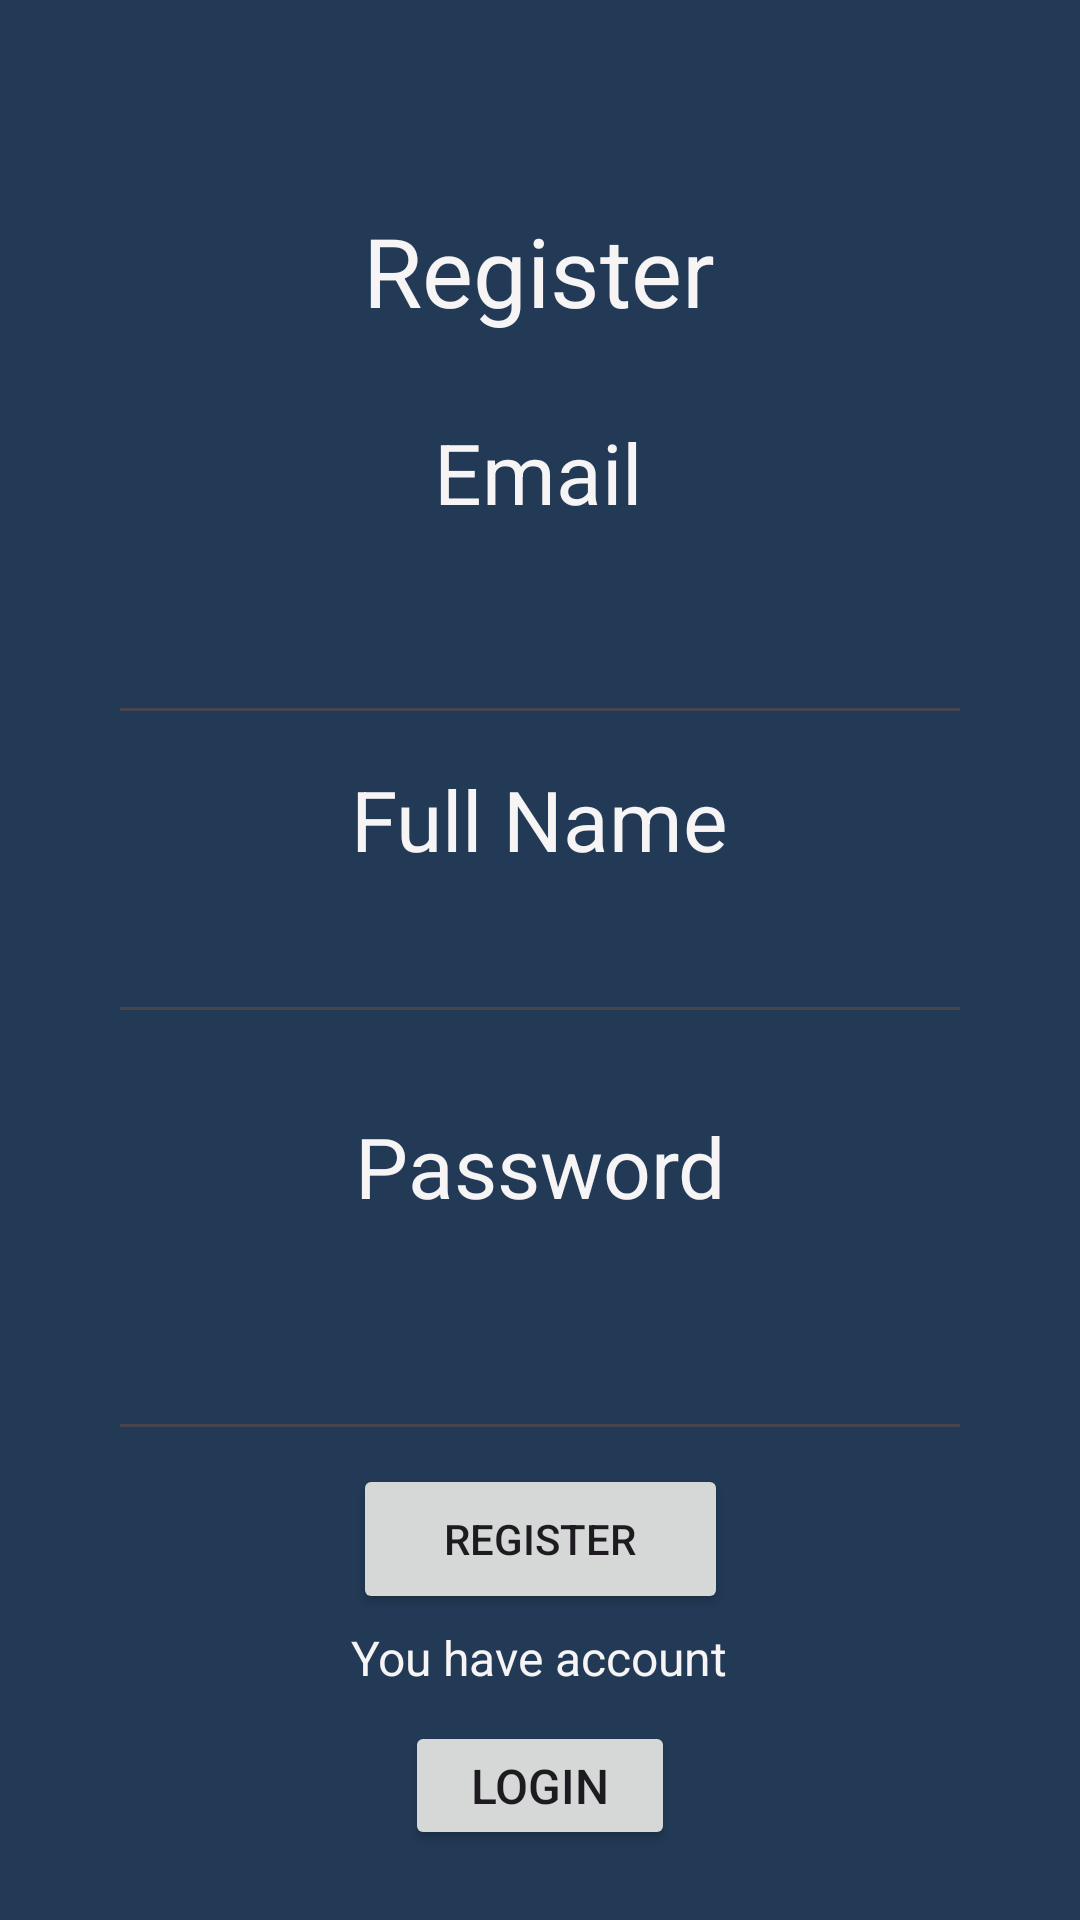

Android layout source for this screen:
<!-- AndroidManifest.xml: application theme Theme.GruaYa -->
<!-- res/layout/activity_register.xml -->
<?xml version="1.0" encoding="utf-8"?>
<androidx.constraintlayout.widget.ConstraintLayout xmlns:android="http://schemas.android.com/apk/res/android"
    xmlns:app="http://schemas.android.com/apk/res-auto"
    xmlns:tools="http://schemas.android.com/tools"
    android:layout_width="match_parent"
    android:layout_height="match_parent"
    android:background="#223A56"
    tools:context=".registerActivity">


    <TextView
        android:id="@+id/textView3"
        android:layout_width="wrap_content"
        android:layout_height="wrap_content"
        android:text="Register"
        android:textSize="32sp"
        android:textColor="#F6F4F4"
        app:layout_constraintBottom_toBottomOf="parent"
        app:layout_constraintEnd_toEndOf="parent"
        app:layout_constraintHorizontal_bias="0.498"
        app:layout_constraintStart_toStartOf="parent"
        app:layout_constraintTop_toTopOf="parent"
        app:layout_constraintVertical_bias="0.115" />

    <TextView
        android:id="@+id/textView4"
        android:layout_width="wrap_content"
        android:layout_height="wrap_content"
        android:text="Email"
        android:textColor="#F6F4F4"
        android:textSize="28sp"
        app:layout_constraintBottom_toBottomOf="parent"
        app:layout_constraintEnd_toEndOf="parent"
        app:layout_constraintHorizontal_bias="0.498"
        app:layout_constraintStart_toStartOf="parent"
        app:layout_constraintTop_toTopOf="parent"
        app:layout_constraintVertical_bias="0.23" />

    <EditText
        android:id="@+id/remail"
        android:layout_width="0dp"
        android:layout_height="wrap_content"
        android:ems="10"
        android:inputType="textEmailAddress"
        android:textColor="#F6F4F4"
        android:textSize="24sp"
        app:layout_constraintBottom_toBottomOf="parent"
        app:layout_constraintEnd_toEndOf="parent"
        app:layout_constraintStart_toStartOf="parent"
        app:layout_constraintTop_toTopOf="parent"
        app:layout_constraintVertical_bias="0.331"
        app:layout_constraintWidth_percent="0.8"/>

    <TextView
        android:id="@+id/textView5"
        android:layout_width="wrap_content"
        android:layout_height="wrap_content"
        android:text="Full Name"
        android:textColor="#F6F4F4"
        android:textSize="28sp"
        app:layout_constraintBottom_toBottomOf="parent"
        app:layout_constraintEnd_toEndOf="parent"
        app:layout_constraintStart_toStartOf="parent"
        app:layout_constraintTop_toTopOf="parent"
        app:layout_constraintVertical_bias="0.422" />

    <EditText
        android:id="@+id/rname"
        android:layout_width="0dp"
        android:layout_height="wrap_content"
        android:ems="10"
        android:inputType="text"
        android:textColor="#F6F4F4"
        android:textSize="24sp"
        app:layout_constraintBottom_toBottomOf="parent"
        app:layout_constraintEnd_toEndOf="parent"
        app:layout_constraintStart_toStartOf="parent"
        app:layout_constraintTop_toTopOf="parent"
        app:layout_constraintWidth_percent="0.8" />

    <TextView
        android:id="@+id/textView6"
        android:layout_width="wrap_content"
        android:layout_height="wrap_content"
        android:text="Password"
        android:textColor="#F6F4F4"
        android:textSize="28sp"
        app:layout_constraintBottom_toBottomOf="parent"
        app:layout_constraintEnd_toEndOf="parent"
        app:layout_constraintStart_toStartOf="parent"
        app:layout_constraintTop_toTopOf="parent"
        app:layout_constraintVertical_bias="0.614" />

    <EditText
        android:id="@+id/rpassword"
        android:layout_width="0dp"
        android:layout_height="wrap_content"
        android:ems="10"
        android:inputType="textPassword"
        android:textColor="#F6F4F4"
        android:textSize="28sp"
        app:layout_constraintBottom_toBottomOf="parent"
        app:layout_constraintEnd_toEndOf="parent"
        app:layout_constraintStart_toStartOf="parent"
        app:layout_constraintTop_toTopOf="parent"
        app:layout_constraintVertical_bias="0.733"
        app:layout_constraintWidth_percent="0.8"/>

    <Button
        android:id="@+id/btn_register"
        android:layout_width="125dp"
        android:layout_height="50dp"
        android:text="@string/btn_register"
        app:layout_constraintBottom_toBottomOf="parent"
        app:layout_constraintEnd_toEndOf="parent"
        app:layout_constraintStart_toStartOf="parent"
        app:layout_constraintTop_toTopOf="parent"
        app:layout_constraintVertical_bias="0.827" />

    <TextView
        android:id="@+id/textView7"
        android:layout_width="wrap_content"
        android:layout_height="wrap_content"
        android:text="You have account"
        android:textSize="16sp"
        android:textColor="#F6F4F4"
        app:layout_constraintBottom_toBottomOf="parent"
        app:layout_constraintEnd_toEndOf="parent"
        app:layout_constraintHorizontal_bias="0.498"
        app:layout_constraintStart_toStartOf="parent"
        app:layout_constraintTop_toTopOf="parent"
        app:layout_constraintVertical_bias="0.876" />

    <Button
        android:id="@+id/btn_login"
        android:layout_width="90dp"
        android:layout_height="43dp"
        android:text="@string/btn_login"
        android:textSize="16sp"
        app:layout_constraintBottom_toBottomOf="parent"
        app:layout_constraintEnd_toEndOf="parent"
        app:layout_constraintStart_toStartOf="parent"
        app:layout_constraintTop_toTopOf="parent"
        app:layout_constraintVertical_bias="0.961" />
</androidx.constraintlayout.widget.ConstraintLayout>
<!-- resources referenced by this layout -->
<resources>
  <string name="btn_login">Login</string>
  <string name="btn_register">Register</string>
  <style name="Theme.GruaYa" parent="Base.Theme.GruaYa" />
  <style name="Base.Theme.GruaYa" parent="Theme.Material3.DayNight.NoActionBar">
          
          <item name="colorPrimary">@color/lavender</item>
          <item name="colorPrimaryVariant">@color/lavender</item>
          <item name="colorOnPrimary">@color/white</item>
          
          <item name="colorSecondary">@color/teal_200</item>
          <item name="colorSecondaryVariant">@color/teal_700</item>
          <item name="colorOnSecondary">@color/black</item>
          
          <item name="android:statusBarColor">?attr/colorPrimaryVariant</item>
          
          
          
      </style>
  <!-- not gathered from this repository: default colours our renderer supplied (Android Studio template values) -->
  <color name="teal_200">#FF03DAC5</color>
  <color name="teal_700">#FF018786</color>
  <color name="black">#FF000000</color>
  <color name="white">#FFFFFFFF</color>
</resources>
